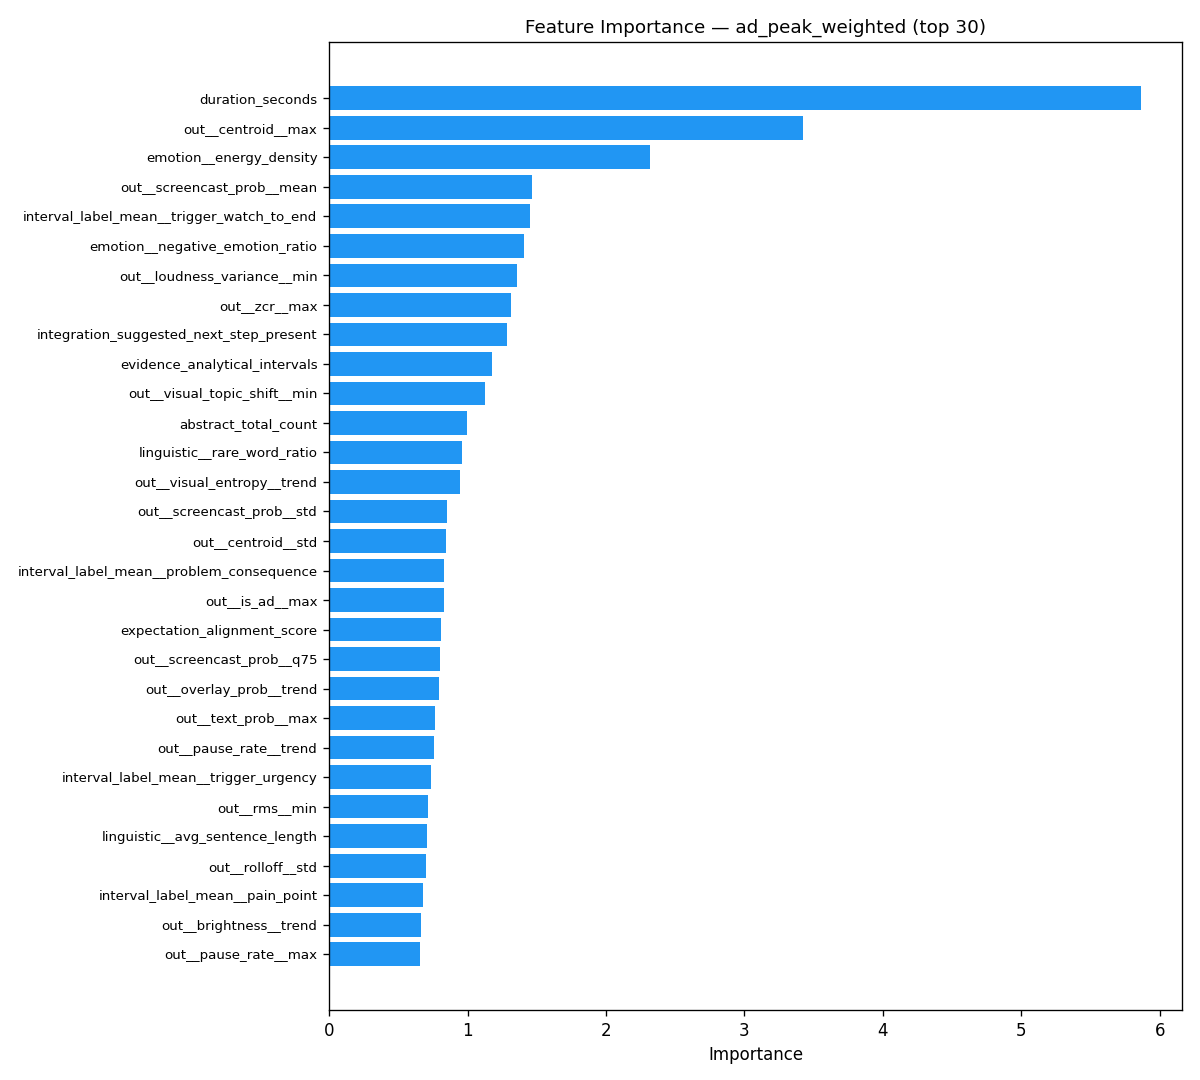

Data behind this chart, as committed beside it:
feature, importance
duration_seconds, 5.868
out__centroid__max, 3.42
emotion__energy_density, 2.315
out__screencast_prob__mean, 1.467
interval_label_mean__trigger_watch_to_en…, 1.452
emotion__negative_emotion_ratio, 1.405
out__loudness_variance__min, 1.358
out__zcr__max, 1.311
integration_suggested_next_step_present, 1.288
evidence_analytical_intervals, 1.179
out__visual_topic_shift__min, 1.125
abstract_total_count, 0.9972
linguistic__rare_word_ratio, 0.9622
out__visual_entropy__trend, 0.9463
out__screencast_prob__std, 0.8493
out__centroid__std, 0.8428
interval_label_mean__problem_consequence, 0.8315
out__is_ad__max, 0.8289
expectation_alignment_score, 0.8063
out__screencast_prob__q75, 0.8029
out__overlay_prob__trend, 0.7963
out__text_prob__max, 0.7642
out__pause_rate__trend, 0.7575
interval_label_mean__trigger_urgency, 0.7399
out__rms__min, 0.7181
linguistic__avg_sentence_length, 0.7088
out__rolloff__std, 0.6997
interval_label_mean__pain_point, 0.676
out__brightness__trend, 0.6605
out__pause_rate__max, 0.6587
out__pitch_mean__q25, 0.6586
out__is_ad_x_viewer_address__mean, 0.6059
out__n_chapters__median, 0.5832
out__radial_ratio__std, 0.5789
linguistic__foreign_terms_count, 0.5635
out__n_chapters__min, 0.5404
out__pitch_mean__median, 0.5395
out__is_ad_x_viewer_address__std, 0.5106
out__speech_rate_cv__max, 0.4984
out__topic_change_rate__median, 0.4957
out__screencast_prob__q25, 0.4647
out__visual_entropy__q25, 0.4591
out__radial_med__trend, 0.4379
out__speaker_prob__trend, 0.4361
emotion__positive_emotion_ratio, 0.4345
out__flow_mag_med__trend, 0.4243
interval_label_mean__promise_result, 0.4145
abstract_intervals_with_feature, 0.4055
out__loudness_change__max, 0.4035
out__motion_speed__mean, 0.3933
out__visual_entropy__std, 0.379
out__bumper_score__std, 0.3753
out__motion_speed__q25, 0.3736
out__text_prob__trend, 0.3701
out__audio_novelty__trend, 0.3611
out__screencast_prob__trend, 0.3563
out__has_example__max, 0.3516
out__motion_speed__trend, 0.3462
out__sharpness__trend, 0.3432
out__pitch_std__max, 0.3424
... 618 more rows
